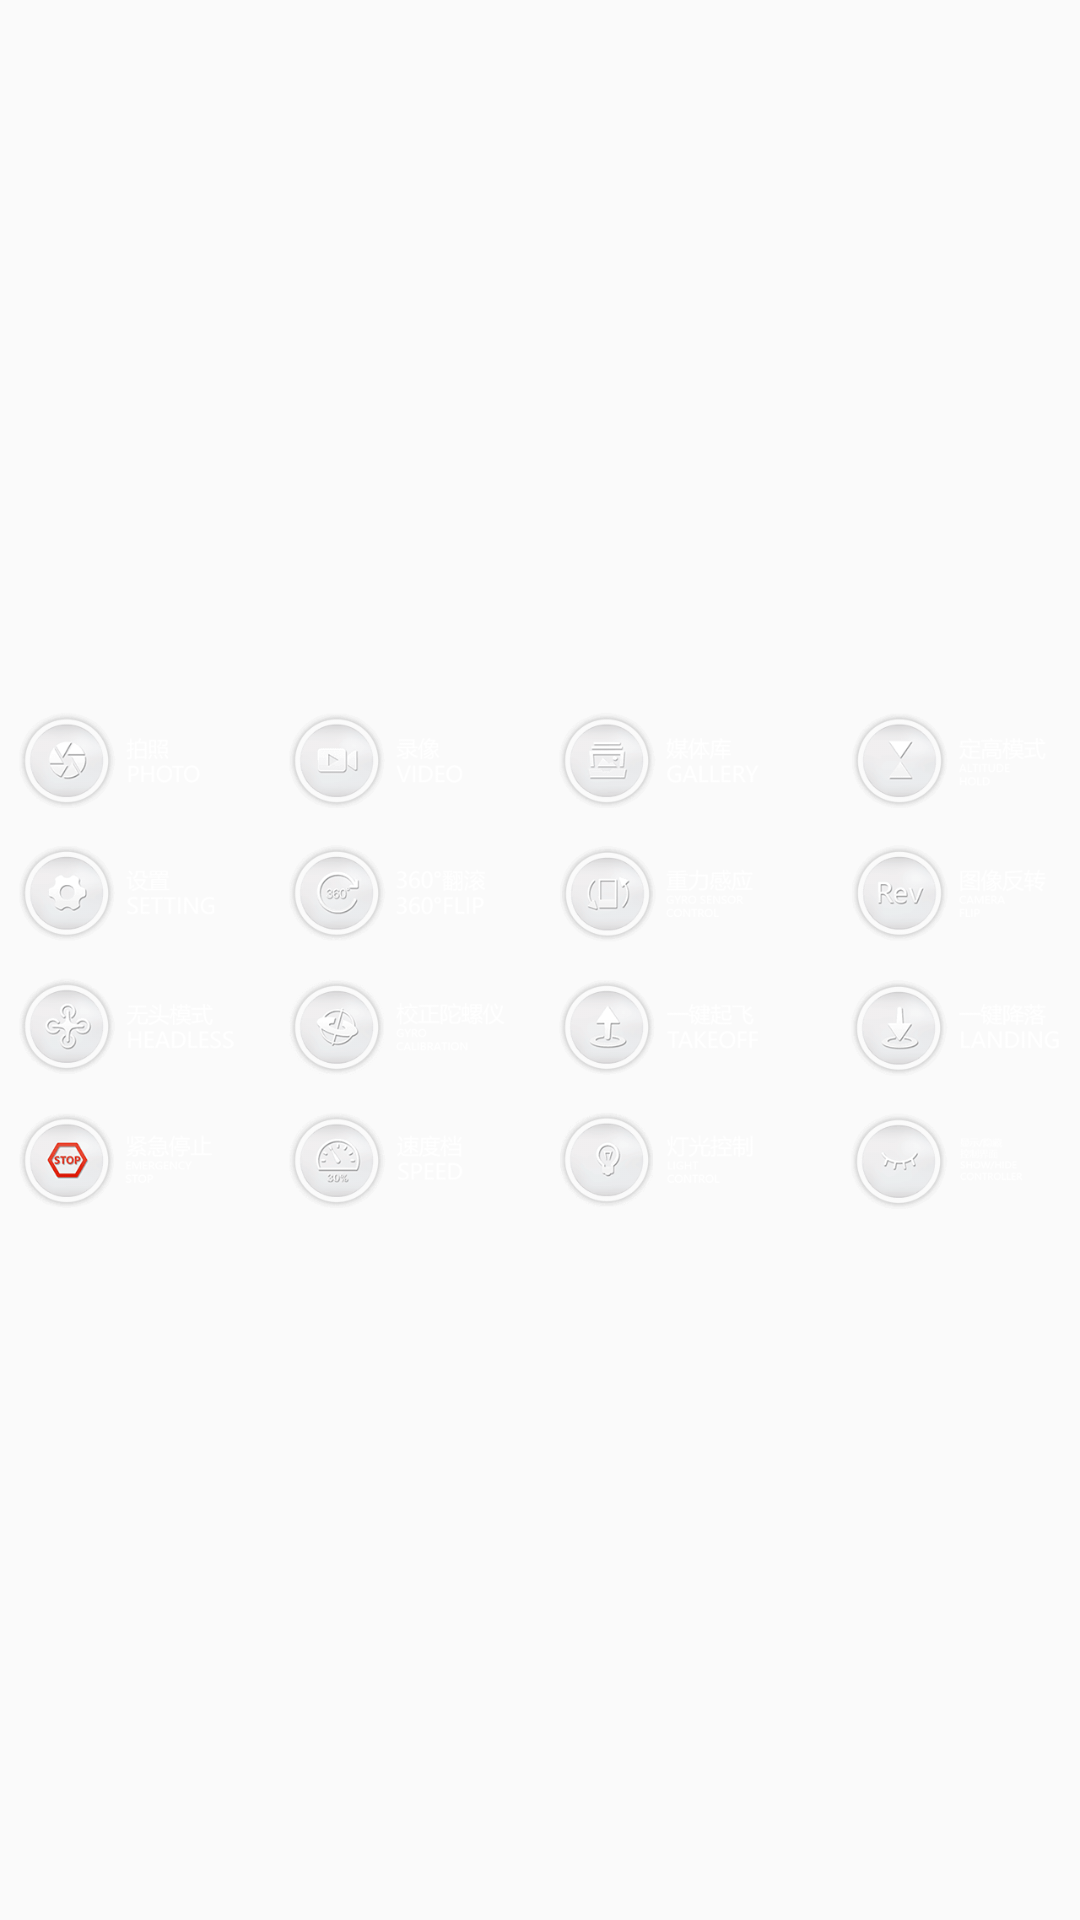

Layout XML and referenced resources for this Android screen:
<!-- AndroidManifest.xml: application theme AppTheme -->
<!-- res/layout/button_desc_page.xml -->
<?xml version="1.0" encoding="utf-8"?>
<ImageView android:layout_width="fill_parent" android:layout_height="fill_parent" android:src="@drawable/button_explaination"
  xmlns:android="http://schemas.android.com/apk/res/android" />
<!-- resources referenced by this layout -->
<resources>
  <color name="colorAccent">#ffff4081</color>
  <color name="colorPrimary">#ff3f51b5</color>
  <color name="colorPrimaryDark">#ff303f9f</color>
  <style name="Theme.AppCompat.Light" parent="@style/Base.Theme.AppCompat.Light" />
  <style name="Base.Theme.AppCompat.Light" parent="@style/Base.V7.Theme.AppCompat.Light" />
  <style name="Platform.AppCompat.Light" parent="@style/Platform.V14.AppCompat.Light" />
  <dimen name="abc_action_bar_default_height_material">56.0dip</dimen>
  <style name="Widget.AppCompat.Light.ActionButton" parent="@style/Widget.AppCompat.ActionButton" />
  <style name="Widget.AppCompat.ActionMode" parent="@style/Base.Widget.AppCompat.ActionMode" />
  <style name="AlertDialog.AppCompat.Light" parent="@style/Base.AlertDialog.AppCompat.Light" />
  <style name="Widget.AppCompat.ButtonBar" parent="@style/Base.Widget.AppCompat.ButtonBar" />
  <style name="Widget.AppCompat.Button" parent="@style/Base.Widget.AppCompat.Button" />
  <style name="Widget.AppCompat.Button.Small" parent="@style/Base.Widget.AppCompat.Button.Small" />
  <color name="accent_material_light">@color/material_deep_teal_500</color>
  <color name="background_floating_material_light">@android:color/white</color>
  <color name="button_material_light">#ffd6d7d7</color>
  <color name="ripple_material_light">#1f000000</color>
  <color name="error_color_material">#fff4511e</color>
  <color name="primary_material_light">@color/material_grey_100</color>
  <color name="primary_dark_material_light">@color/material_grey_600</color>
  <dimen name="abc_dialog_padding_material">24.0dip</dimen>
  <style name="ThemeOverlay.AppCompat.Dialog" parent="@style/Base.ThemeOverlay.AppCompat.Dialog" />
  <style name="Widget.AppCompat.EditText" parent="@style/Base.Widget.AppCompat.EditText" />
  <style name="Widget.AppCompat.ImageButton" parent="@style/Base.Widget.AppCompat.ImageButton" />
  <style name="Widget.AppCompat.ListMenuView" parent="@style/Base.Widget.AppCompat.ListMenuView" />
  <item type="dimen" name="abc_list_item_padding_horizontal_material">@dimen/abc_action_bar_content_inset_material</item>
  <style name="Theme.AppCompat.CompactMenu" parent="@style/Base.Theme.AppCompat.CompactMenu" />
  <dimen name="abc_panel_menu_list_width">296.0dip</dimen>
  <style name="Widget.AppCompat.Light.PopupMenu" parent="@style/Base.Widget.AppCompat.Light.PopupMenu" />
  <style name="Widget.AppCompat.RatingBar" parent="@style/Base.Widget.AppCompat.RatingBar" />
  <style name="Widget.AppCompat.RatingBar.Small" parent="@style/Base.Widget.AppCompat.RatingBar.Small" />
  <style name="Widget.AppCompat.Light.SearchView" parent="@style/Widget.AppCompat.SearchView" />
  <style name="Widget.AppCompat.SeekBar" parent="@style/Base.Widget.AppCompat.SeekBar" />
  <style name="Widget.AppCompat.Spinner" parent="@style/Base.Widget.AppCompat.Spinner" />
  <style name="TextAppearance.AppCompat.Subhead" parent="@style/Base.TextAppearance.AppCompat.Subhead" />
  <style name="TextAppearance.AppCompat.Body1" parent="@style/Base.TextAppearance.AppCompat.Body1" />
  <style name="Widget.AppCompat.Toolbar" parent="@style/Base.Widget.AppCompat.Toolbar" />
  <color name="foreground_material_dark">@android:color/white</color>
  <style name="Widget.AppCompat.ActionButton" parent="@style/Base.Widget.AppCompat.ActionButton" />
  <style name="Base.AlertDialog.AppCompat.Light" parent="@style/Base.AlertDialog.AppCompat" />
  <color name="material_deep_teal_500">#ff009688</color>
  <color name="material_grey_100">#fff5f5f5</color>
  <color name="material_grey_600">#ff757575</color>
  <style name="Base.Widget.AppCompat.EditText" parent="@style/Base.V12.Widget.AppCompat.EditText" />
  <dimen name="abc_action_bar_content_inset_material">16.0dip</dimen>
  <style name="Base.Widget.AppCompat.Light.PopupMenu" parent="@style/Widget.AppCompat.ListPopupWindow" />
  <style name="Widget.AppCompat.SearchView" parent="@style/Base.Widget.AppCompat.SearchView" />
</resources>
